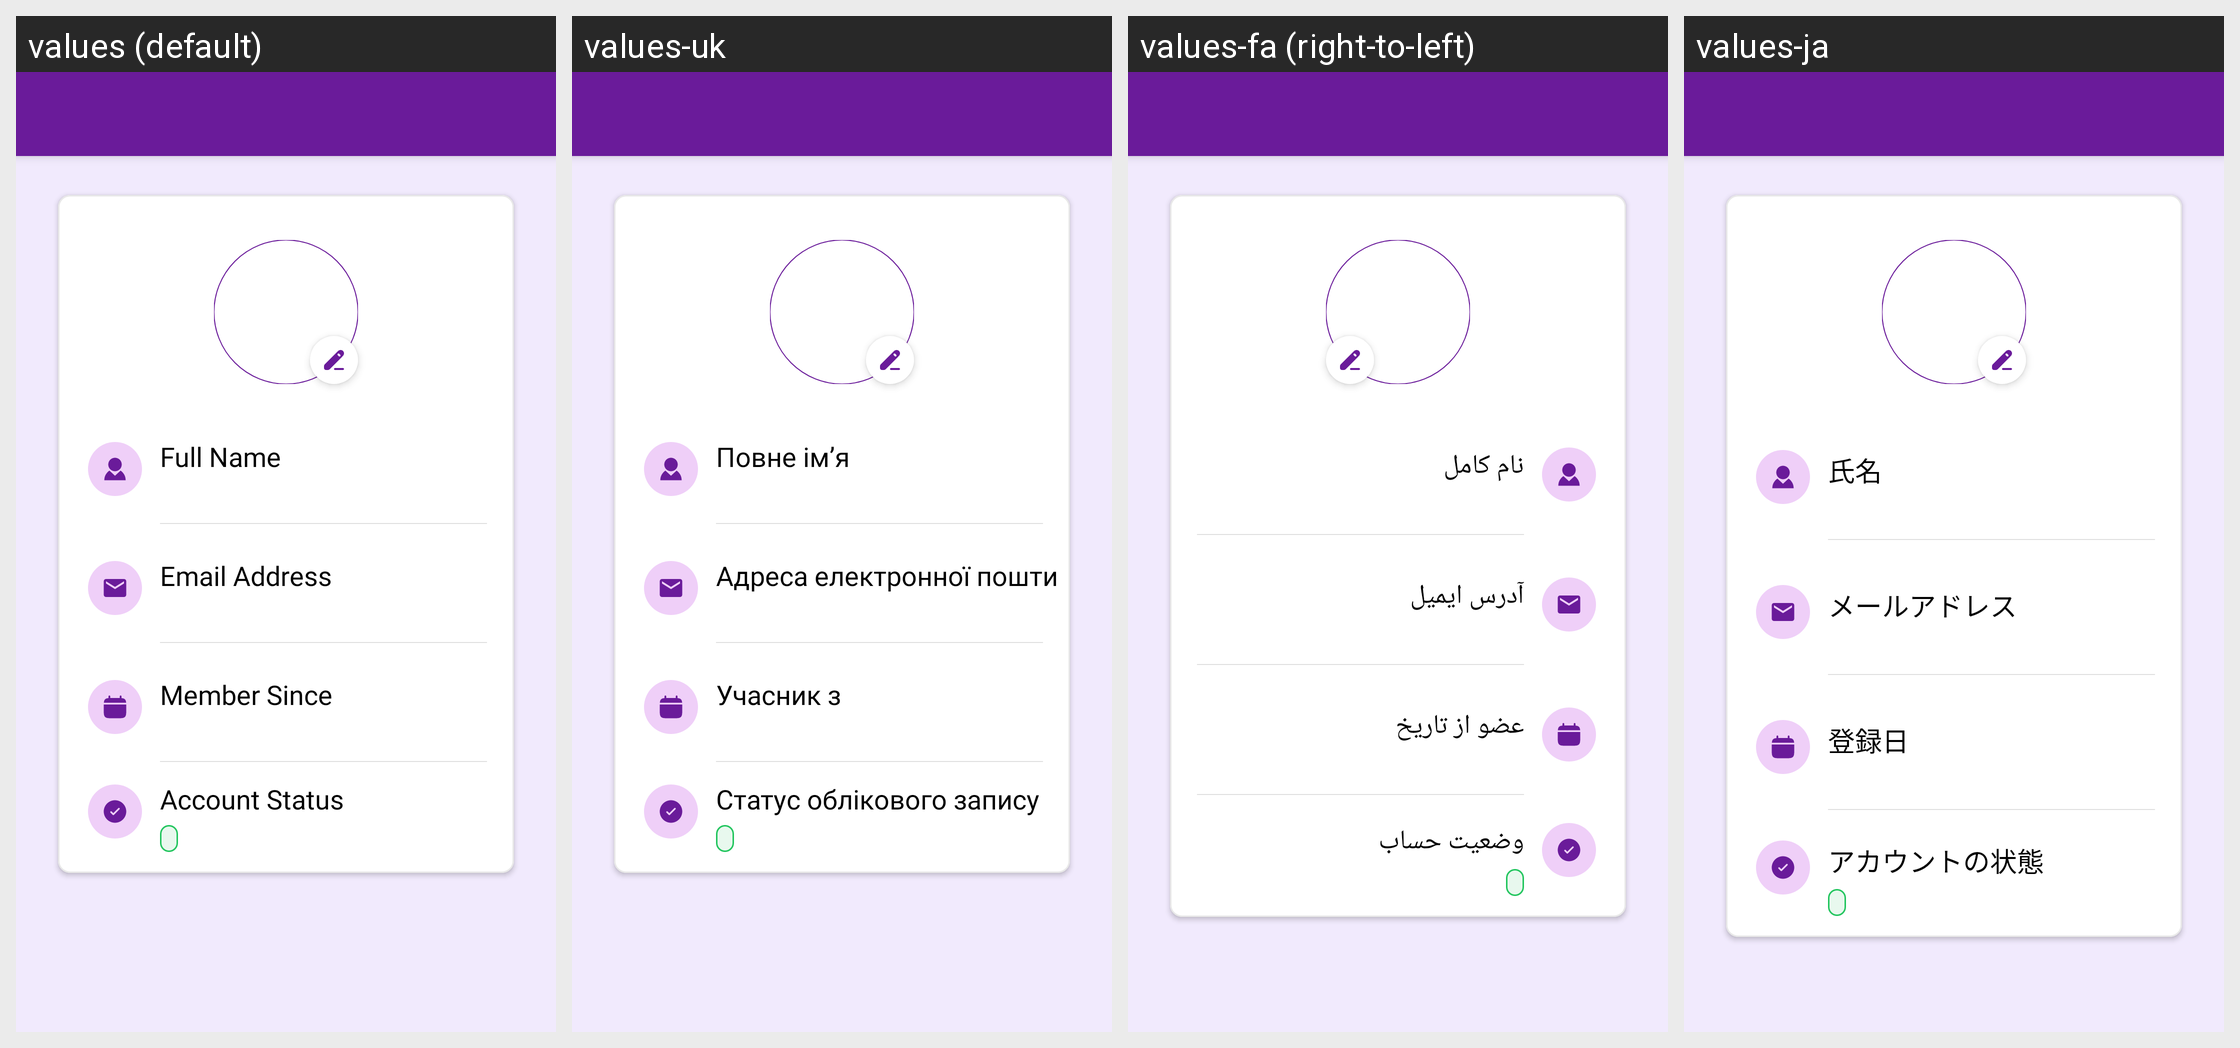

Strings drawn on this Android screen and how each of the app's shown locales translates them:
Android screen res/layout/activity_profile_account_details.xml rendered under 4 locales, left to right: values (default), values-uk, values-fa (right-to-left), values-ja. Device: Nexus 5 (rendered at 1080×1920; each locale shown at half size, 540×960, under a caption strip naming it); theme Theme.MoneyTracker.
Other locales in the repository, not shown: values-ar, values-bn, values-cs, values-de, values-el, values-es, values-fr, values-hi, values-in, values-it, values-kn, values-ko, values-ml, values-ms, values-pl, values-pt-rBR, values-ro, values-ru, values-ta-rIN, values-te, values-th, values-tr, values-vi, values-zh-rCN, values-zh-rTW.
Strings drawn on this screen, with the default value and each locale's value (text and hints the layout hard-codes, and strings that could not be matched under every locale, appear in the picture but are not listed):

full_name
  values: Full Name
  values-uk: Повне ім’я
  values-fa: نام کامل
  values-ja: 氏名

email_address
  values: Email Address
  values-uk: Адреса електронної пошти
  values-fa: آدرس ایمیل
  values-ja: メールアドレス

member_since
  values: Member Since
  values-uk: Учасник з
  values-fa: عضو از تاریخ
  values-ja: 登録日

account_status
  values: Account Status
  values-uk: Статус облікового запису
  values-fa: وضعیت حساب
  values-ja: アカウントの状態
